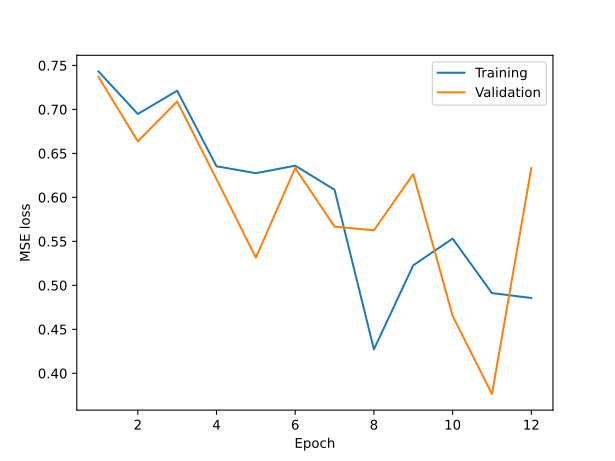

The table this chart was drawn from, first rows:
epoch, train, val
1, 0.7432, 0.737
2, 0.6948, 0.6637
3, 0.7212, 0.709
4, 0.6353, 0.6207
5, 0.6275, 0.5314
6, 0.636, 0.6333
7, 0.6086, 0.5667
8, 0.4272, 0.5626
9, 0.5228, 0.6265
10, 0.5531, 0.4652
11, 0.4912, 0.3765
12, 0.4856, 0.6334
